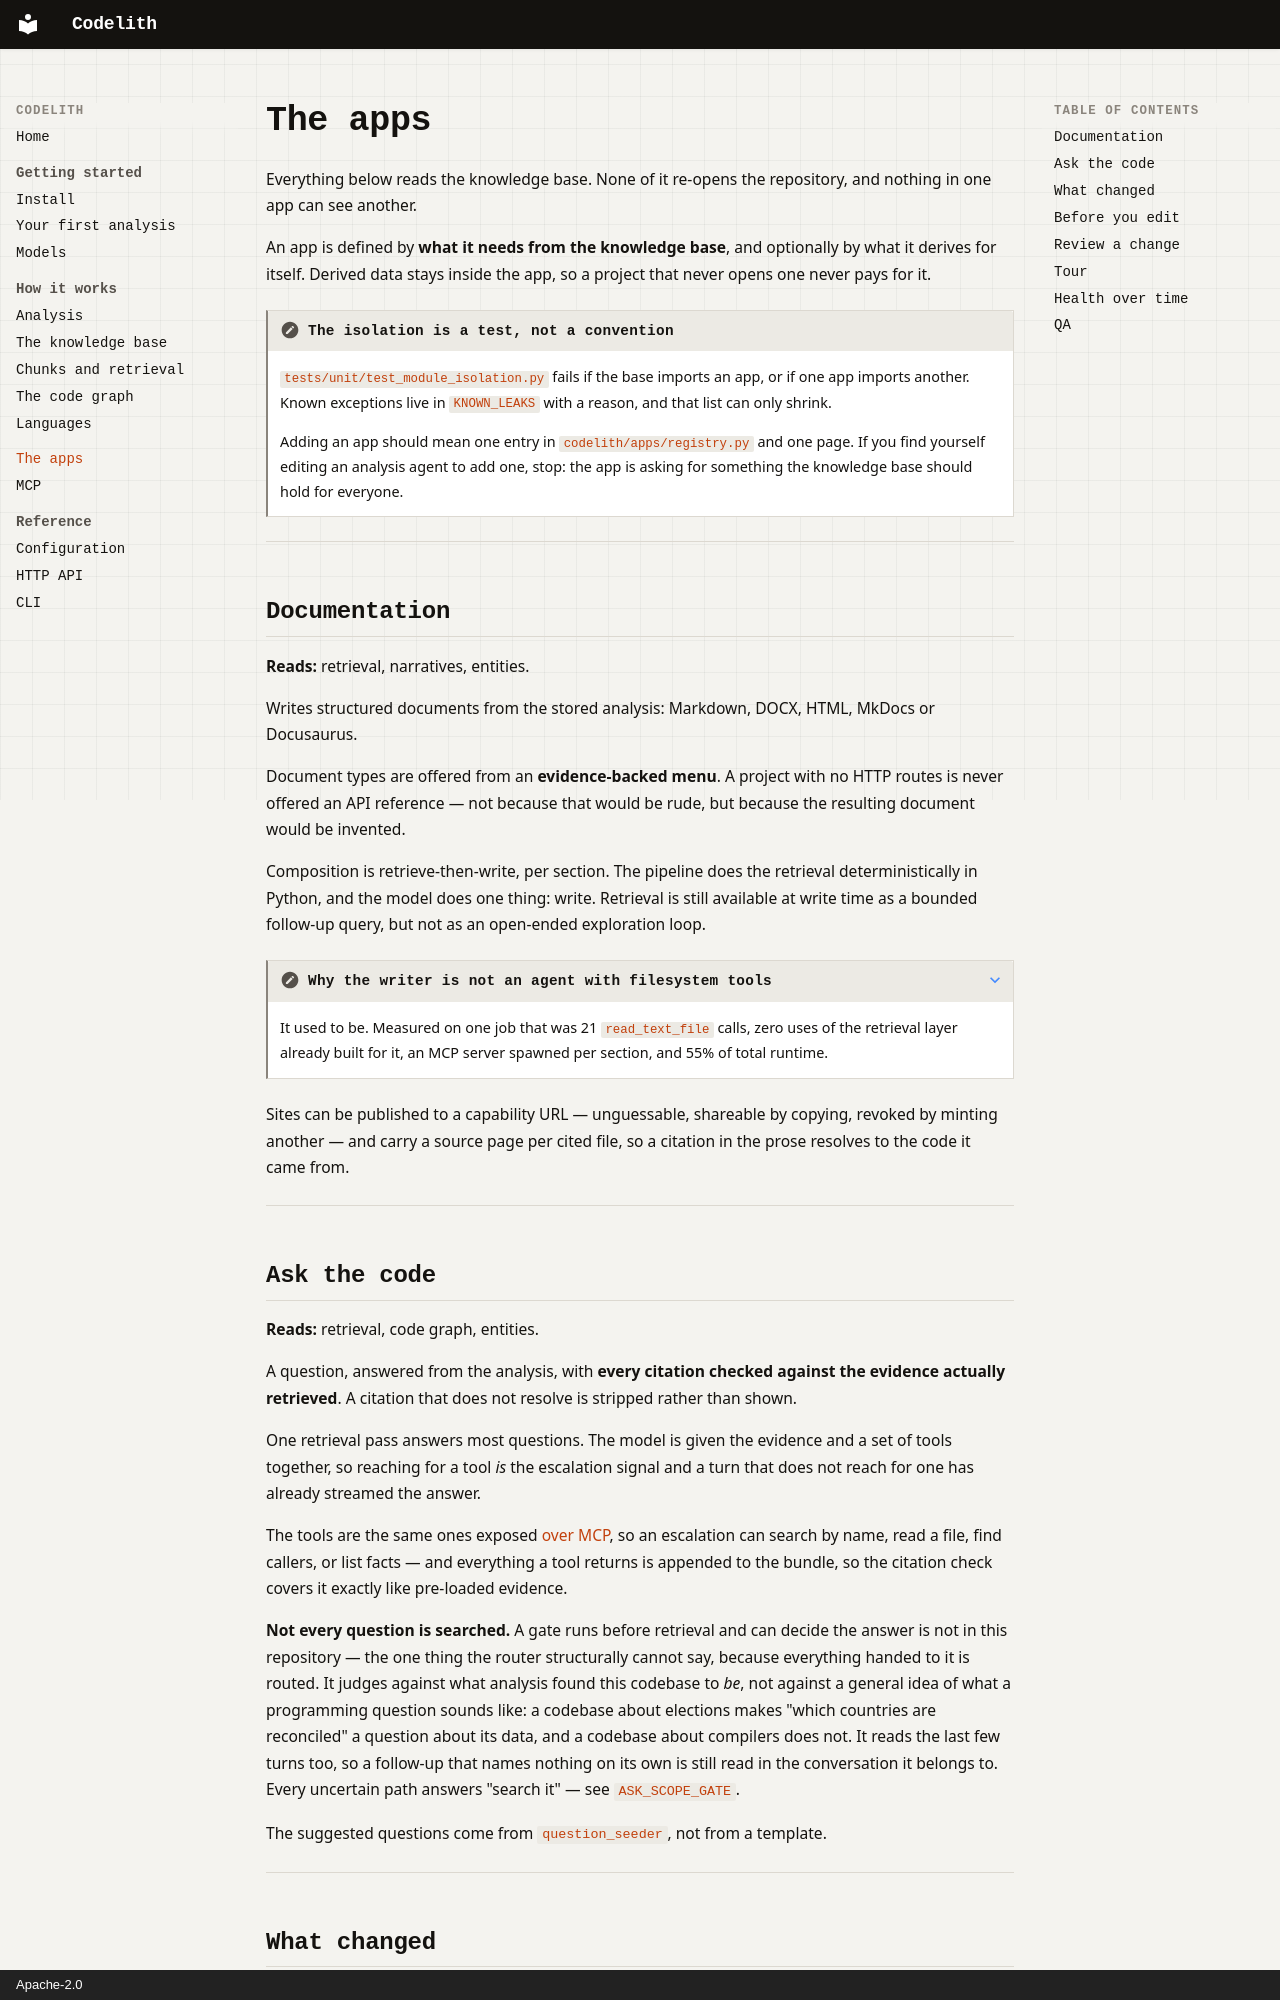

repository: NaumanHSA/codelith · page: apps/index.html · generator: mkdocs · copyright: Apache-2.0

# The apps

Everything below reads the knowledge base. None of it re-opens the repository, and nothing
in one app can see another.

An app is defined by **what it needs from the knowledge base**, and optionally by what
it derives for itself. Derived data stays inside the app, so a project that never opens
one never pays for it.

!!! note "The isolation is a test, not a convention"
    `tests/unit/test_module_isolation.py` fails if the base imports an app, or if one
    app imports another. Known exceptions live in `KNOWN_LEAKS` with a reason, and that
    list can only shrink.

    Adding an app should mean one entry in `codelith/apps/registry.py` and one page. If
    you find yourself editing an analysis agent to add one, stop: the app is asking for
    something the knowledge base should hold for everyone.

---

## Documentation

**Reads:** retrieval, narratives, entities.

Writes structured documents from the stored analysis: Markdown, DOCX, HTML, MkDocs or
Docusaurus.

Document types are offered from an **evidence-backed menu**. A project with no HTTP
routes is never offered an API reference — not because that would be rude, but because
the resulting document would be invented.

Composition is retrieve-then-write, per section. The pipeline does the retrieval
deterministically in Python, and the model does one thing: write. Retrieval is still
available at write time as a bounded follow-up query, but not as an open-ended
exploration loop.

??? note "Why the writer is not an agent with filesystem tools"
    It used to be. Measured on one job that was 21 `read_text_file` calls, zero uses of
    the retrieval layer already built for it, an MCP server spawned per section, and 55%
    of total runtime.

Sites can be published to a capability URL — unguessable, shareable by copying, revoked
by minting another — and carry a source page per cited file, so a citation in the prose
resolves to the code it came from.

---

## Ask the code

**Reads:** retrieval, code graph, entities.

A question, answered from the analysis, with **every citation checked against the
evidence actually retrieved**. A citation that does not resolve is stripped rather than
shown.

One retrieval pass answers most questions. The model is given the evidence and a set of
tools together, so reaching for a tool *is* the escalation signal and a turn that does
not reach for one has already streamed the answer.

The tools are the same ones exposed [over MCP](mcp.md), so an escalation can search by
name, read a file, find callers, or list facts — and everything a tool returns is
appended to the bundle, so the citation check covers it exactly like pre-loaded
evidence.

**Not every question is searched.** A gate runs before retrieval and can decide the
answer is not in this repository — the one thing the router structurally cannot say,
because everything handed to it is routed. It judges against what analysis found this
codebase to *be*, not against a general idea of what a programming question sounds
like: a codebase about elections makes "which countries are reconciled" a question
about its data, and a codebase about compilers does not. It reads the last few turns
too, so a follow-up that names nothing on its own is still read in the conversation it
belongs to. Every uncertain path answers "search it" — see
[`ASK_SCOPE_GATE`](reference/configuration.md#ask-the-code).

The suggested questions come from `question_seeder`, not from a template.

---
